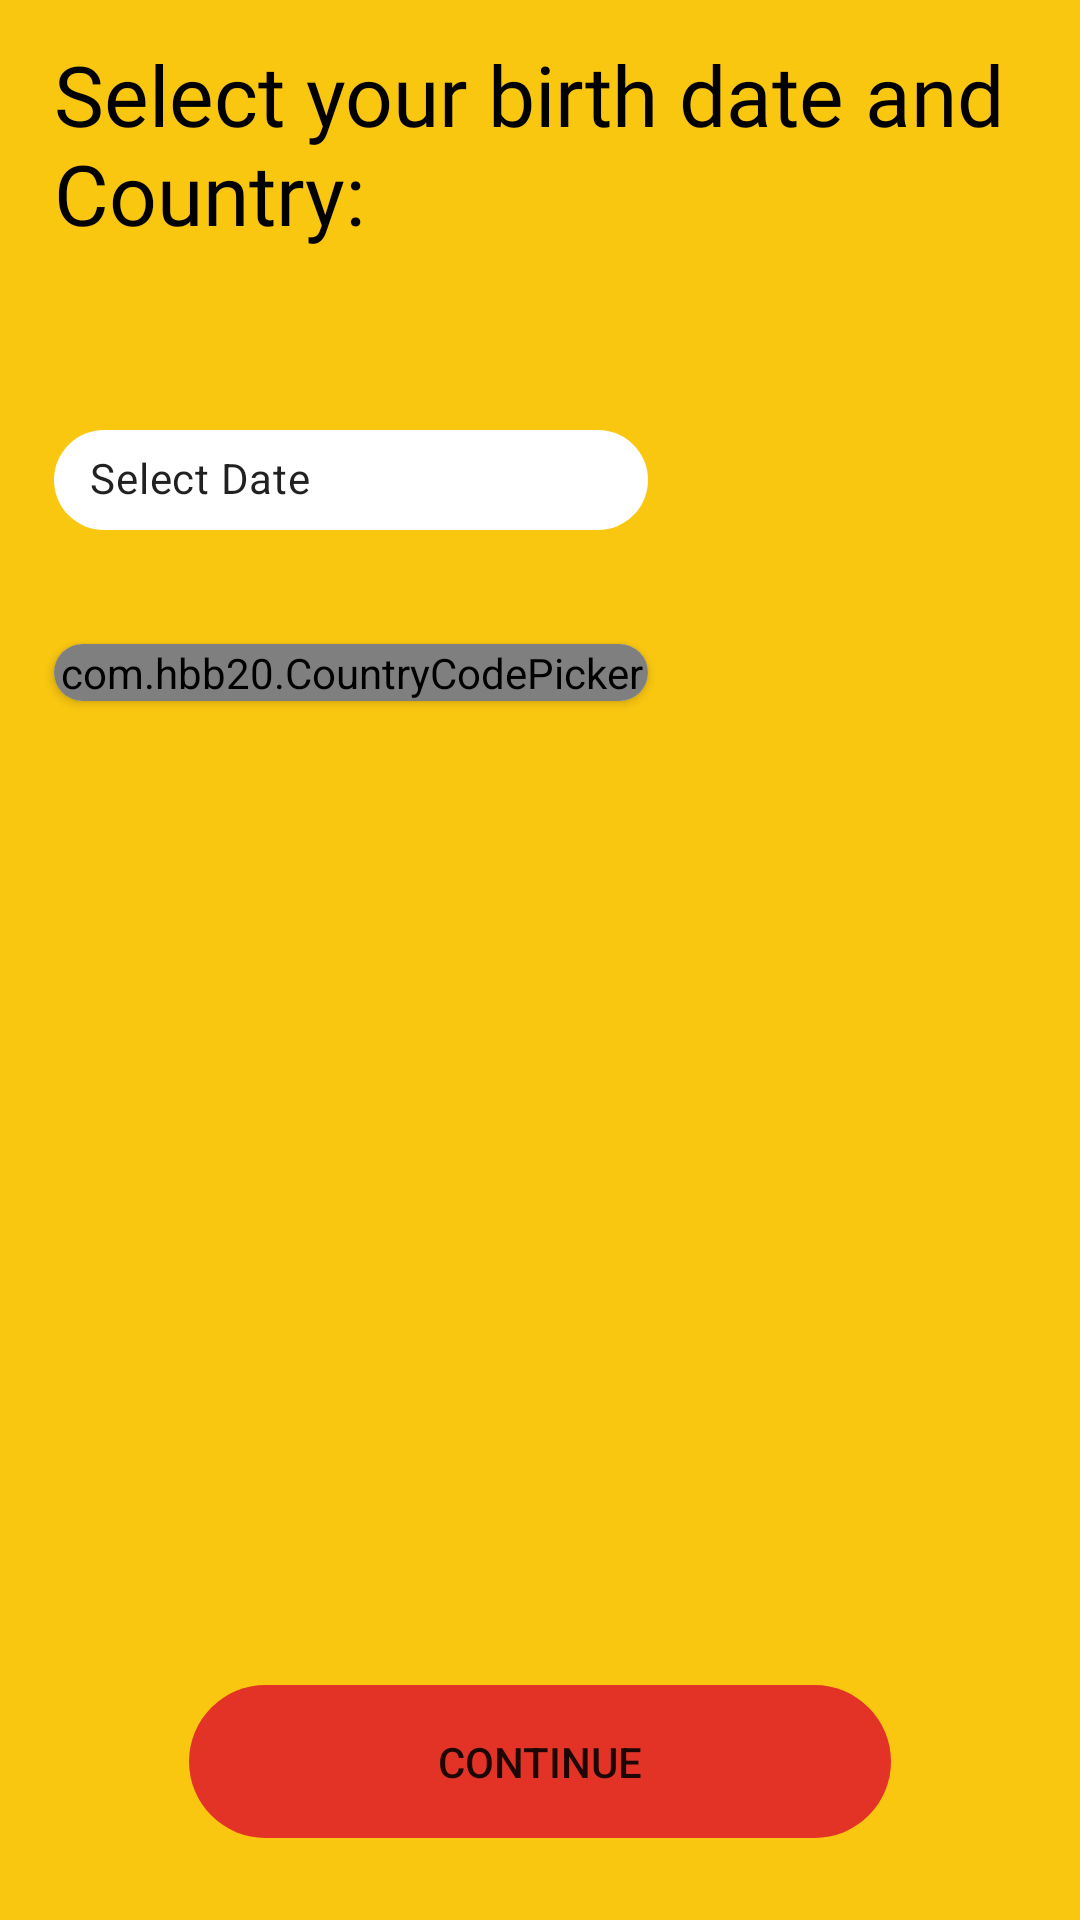

The Android layout XML behind this screen, and the referenced resources:
<!-- AndroidManifest.xml: application theme Theme.Influencer -->
<!-- res/layout/activity_country_date.xml -->
<?xml version="1.0" encoding="utf-8"?>
<androidx.constraintlayout.widget.ConstraintLayout xmlns:android="http://schemas.android.com/apk/res/android"
    xmlns:app="http://schemas.android.com/apk/res-auto"
    xmlns:tools="http://schemas.android.com/tools"
    android:layout_width="match_parent"
    android:layout_height="match_parent"
    tools:context=".UI.OnBoarding___CountryAndDateSelector.CountryAndDateSelector.CountryDateActivity"
    android:background="@color/naranja_Home">

    <androidx.constraintlayout.widget.Guideline
        android:id="@+id/guidelineVertical"
        android:layout_width="wrap_content"
        android:layout_height="wrap_content"
        android:orientation="vertical"
        app:layout_constraintGuide_percent="0.05" />

    <androidx.constraintlayout.widget.Guideline
        android:id="@+id/guidelineVertical2"
        android:layout_width="wrap_content"
        android:layout_height="wrap_content"
        android:orientation="vertical"
        app:layout_constraintGuide_percent="0.95" />

    <androidx.constraintlayout.widget.Guideline
        android:id="@+id/guidelineVertical3"
        android:layout_width="wrap_content"
        android:layout_height="wrap_content"
        android:orientation="vertical"
        app:layout_constraintGuide_percent="0.6" />

    <androidx.constraintlayout.widget.Guideline
        android:id="@+id/guidelineHorizontal"
        android:layout_width="wrap_content"
        android:layout_height="wrap_content"
        android:orientation="horizontal"
        app:layout_constraintGuide_percent="0.13" />

    <androidx.constraintlayout.widget.Guideline
        android:id="@+id/guidelineHorizontal2"
        android:layout_width="wrap_content"
        android:layout_height="wrap_content"
        android:orientation="horizontal"
        app:layout_constraintGuide_percent="0.02" />

    <androidx.constraintlayout.widget.Guideline
        android:id="@+id/guidelineHorizontal3"
        android:layout_width="wrap_content"
        android:layout_height="wrap_content"
        android:orientation="horizontal"
        app:layout_constraintGuide_percent="0.3" />

    <androidx.constraintlayout.widget.Guideline
        android:id="@+id/guidelineHorizontal4"
        android:layout_width="wrap_content"
        android:layout_height="wrap_content"
        android:orientation="horizontal"
        app:layout_constraintGuide_percent="0.4" />

    <androidx.constraintlayout.widget.Guideline
        android:id="@+id/guidelineHorizontal5"
        android:layout_width="wrap_content"
        android:layout_height="wrap_content"
        android:orientation="horizontal"
        app:layout_constraintGuide_percent="0.75" />

    <androidx.constraintlayout.widget.Guideline
        android:id="@+id/guidelineHorizontal6"
        android:layout_width="wrap_content"
        android:layout_height="wrap_content"
        android:orientation="horizontal"
        app:layout_constraintGuide_percent="0.20" />


    <TextView
        android:layout_width="0dp"
        android:layout_height="0dp"
        android:fontFamily="@font/happy"
        app:layout_constraintStart_toStartOf="@id/guidelineVertical"
        app:layout_constraintEnd_toEndOf="@id/guidelineVertical2"
        app:layout_constraintTop_toTopOf="@id/guidelineHorizontal2"
        app:layout_constraintBottom_toBottomOf="@id/guidelineHorizontal"
        android:autoSizeTextType="uniform"
        android:textColor="@color/black"
        android:text="@string/Date_selecting"
       />

    <androidx.cardview.widget.CardView
        android:layout_width="0dp"
        android:layout_height="wrap_content"
        app:layout_constraintTop_toTopOf="@id/guidelineHorizontal3"
        app:layout_constraintStart_toStartOf="@id/guidelineVertical"
        app:layout_constraintBottom_toBottomOf="@id/guidelineHorizontal4"
        app:layout_constraintEnd_toStartOf="@id/guidelineVertical3"
        app:cardCornerRadius="30dp"
        >


        <com.hbb20.CountryCodePicker
            android:id="@+id/ccp"
            android:layout_width="match_parent"
            android:layout_height="match_parent"
            app:ccp_showPhoneCode="false"
            app:ccp_useDummyEmojiForPreview="true"
            app:ccp_showFullName="true"
            app:ccpDialog_cornerRadius="@dimen/progress_circle_radius"
            app:ccp_showNameCode="false"
            app:ccpDialog_showNameCode="false"
            app:ccp_autoDetectCountry="false"
            />
    </androidx.cardview.widget.CardView>

    <com.google.android.material.chip.Chip
        android:id="@+id/chipDatePicker"
        android:layout_width="0dp"
        android:layout_height="0dp"
        android:text="Select Date"
        app:chipBackgroundColor="@color/white"
        app:chipStrokeColor="@color/black"
        app:layout_constraintStart_toStartOf="@id/guidelineVertical"
        app:layout_constraintTop_toTopOf="@id/guidelineHorizontal6"
        app:layout_constraintBottom_toBottomOf="@id/guidelineHorizontal3"
        app:layout_constraintEnd_toStartOf="@id/guidelineVertical3"
        app:layout_constraintHeight_percent="0.077"/>


    <Button
        android:id="@+id/btnContinue"
        android:layout_width="0dp"
        android:layout_height="0dp"
        app:layout_constraintHeight_percent="0.08"
        app:layout_constraintWidth_percent="0.65"
        android:background="@drawable/boton_redondo"
        android:text="Continue"
        app:backgroundTint="@color/rojo_normal"
        app:layout_constraintBottom_toBottomOf="parent"
        app:layout_constraintEnd_toEndOf="parent"
        app:layout_constraintStart_toStartOf="parent"
        app:layout_constraintTop_toBottomOf="@id/guidelineHorizontal5"
        app:layout_constraintVertical_bias="0.75" />



</androidx.constraintlayout.widget.ConstraintLayout>
<!-- resources referenced by this layout -->
<resources>
  <color name="black">#FF000000</color>
  <color name="naranja_Home">#FAC710</color>
  <color name="rojo_normal">#E33327</color>
  <color name="white">#FFFFFFFF</color>
  <!-- drawable boton_redondo (drawable) -->
  <?xml version="1.0" encoding="utf-8"?>
  <shape xmlns:android="http://schemas.android.com/apk/res/android"
      android:shape="rectangle"
      android:padding="10dp">
  
      <corners android:radius="30dp" />
  
  
  </shape>
  <string name="Date_selecting">Select your birth date and Country:</string>
  <style name="Theme.Influencer" parent="Theme.MaterialComponents.DayNight.NoActionBar">
          
          <item name="colorPrimary">@color/purple_500</item>
          <item name="colorPrimaryVariant">@color/purple_700</item>
          <item name="colorOnPrimary">@color/white</item>
          
          <item name="colorSecondary">@color/teal_200</item>
          <item name="colorSecondaryVariant">@color/teal_700</item>
          <item name="colorOnSecondary">@color/black</item>
          
          <item name="android:statusBarColor">@color/azul_bar</item>
          
      </style>
      //para el splash
  <color name="purple_500">#FF6200EE</color>
  <color name="purple_700">#FF3700B3</color>
  <color name="teal_200">#FF03DAC5</color>
  <color name="teal_700">#FF018786</color>
  <color name="azul_bar">#414BB2</color>
</resources>
